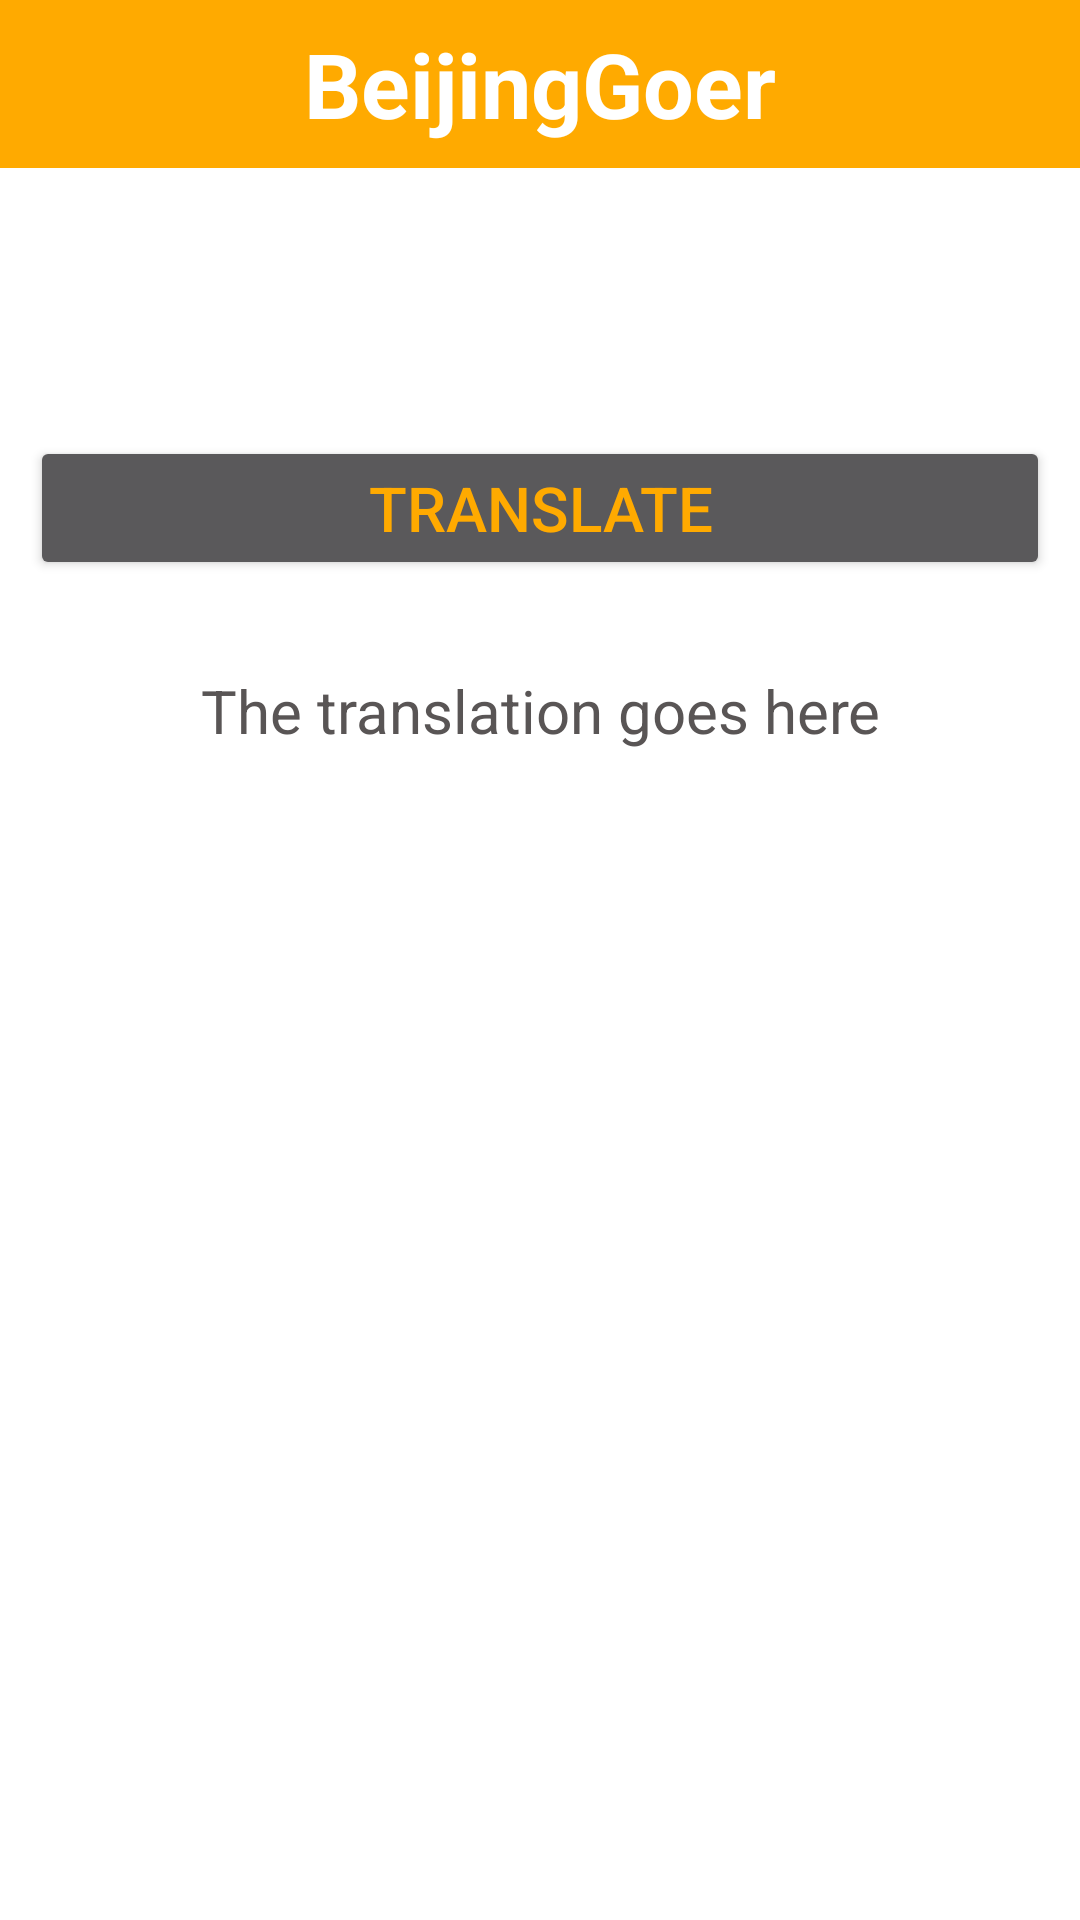

Layout XML and referenced resources for this Android screen:
<!-- AndroidManifest.xml: application theme AppTheme -->
<!-- res/layout/activity_phrases.xml -->
<?xml version="1.0" encoding="utf-8"?>

<LinearLayout xmlns:android="http://schemas.android.com/apk/res/android"
    android:layout_width="match_parent"
    android:layout_height="match_parent"
    android:orientation="vertical"
    android:background="#ffffff">

    <include
        android:id="@+id/app_bar"
        layout="@layout/app_bar"
        />

    <EditText
        android:id="@+id/messageToTranslate"
        android:layout_width="fill_parent"
        android:layout_height="wrap_content"
        android:inputType=
            "textCapSentences|textAutoCorrect|textMultiLine"
        android:maxLength="100"
        android:textAppearance="?android:attr/textAppearanceLarge"
        android:textColor="#595555"
        android:layout_margin="15dp"
        android:padding="10dp"
        />

    <Button android:id="@+id/translateButton"
        android:layout_width="fill_parent"
        android:layout_height="wrap_content"
        android:text="Translate"
        android:textColor="#ffaa00"
        android:textSize="10pt"
        android:layout_margin="10dp"
        android:padding="10dp"/>

    <TextView android:id="@+id/translatedText"
        android:layout_width="fill_parent"
        android:layout_height="wrap_content"
        android:text="The translation goes here"
        android:layout_margin="10dp"
        android:padding="10dp"
        android:textSize="20sp"
        android:textColor="#595555"
        android:gravity="center"/>

</LinearLayout>
<!-- res/layout/app_bar.xml (included above) -->
<?xml version="1.0" encoding="utf-8"?>


<android.support.v7.widget.Toolbar xmlns:android="http://schemas.android.com/apk/res/android"
    android:layout_width="match_parent"
    android:layout_height="wrap_content"
    android:background="#ffaa00"
    android:minHeight="?attr/actionBarSize">

    <TextView
        android:layout_width="wrap_content"
        android:layout_height="wrap_content"
        android:text="BeijingGoer"
        android:textStyle="bold"
        android:textSize="30dp"
        android:textColor="#fff"
        android:layout_gravity="center"
        android:id="@+id/toolbar_title" />

</android.support.v7.widget.Toolbar>
<!-- resources referenced by this layout -->
<resources>
  <style name="AppTheme" parent="Theme.AppCompat.NoActionBar">
          
          <item name="colorPrimary">@color/colorPrimary</item>
          <item name="colorPrimaryDark">@color/colorPrimaryDark</item>
          <item name="colorAccent">@color/colorAccent</item>
      </style>
  <color name="colorPrimary">#3F51B5</color>
  <color name="colorPrimaryDark">#303F9F</color>
  <color name="colorAccent">#FF4081</color>
</resources>
